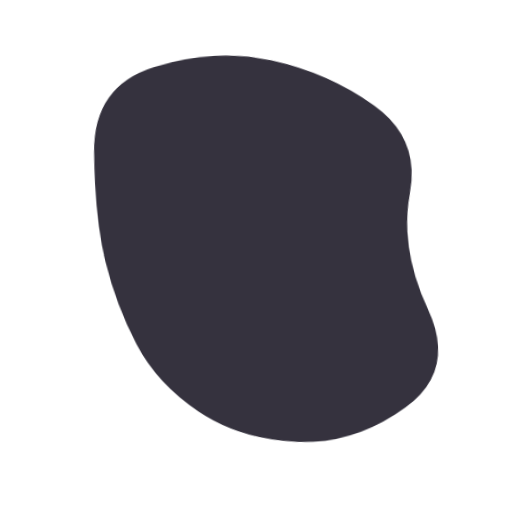
t = 0.00 s
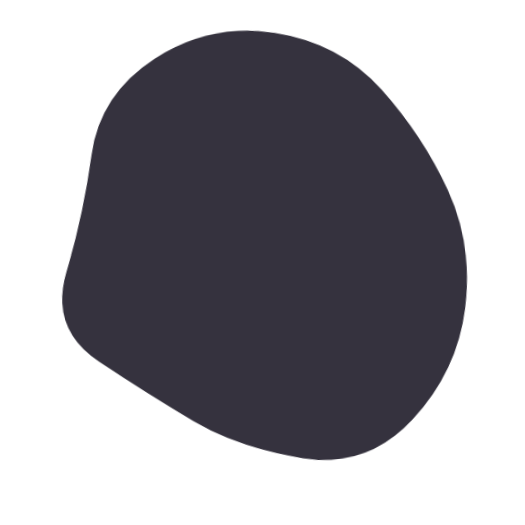
t = 1.52 s
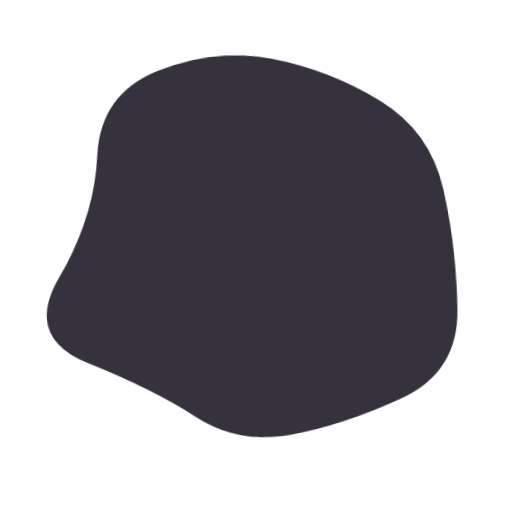
t = 3.54 s
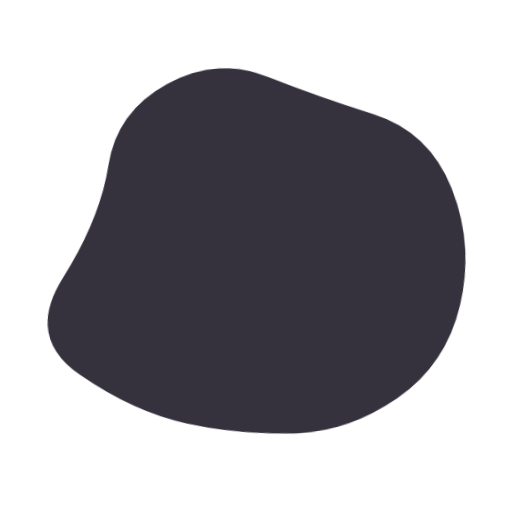
t = 5.05 s
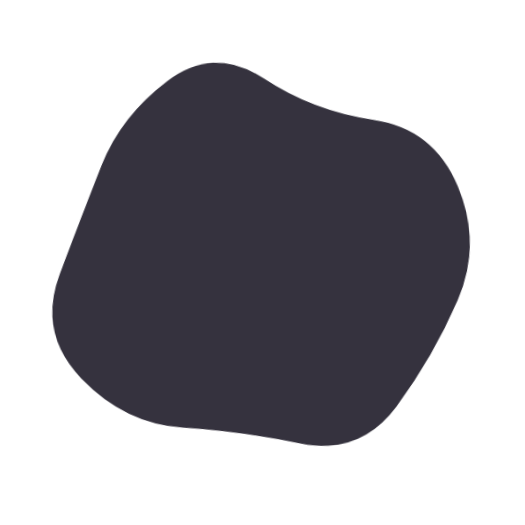
t = 6.57 s
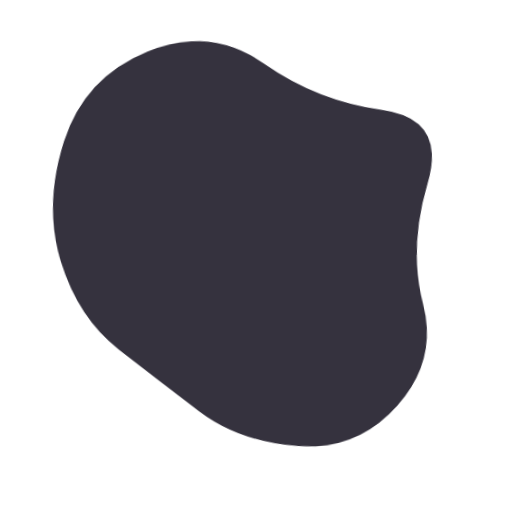
t = 8.59 s

The animated SVG that drew these frames (rendered in a browser with its animation timeline set to each time). Animation: 1 SMIL element (animate=1); frames cover the first 8.59 s, repeats indefinitely.

<svg version="1.1" xmlns="http://www.w3.org/2000/svg" viewBox="0 0 500 500" width="100%" id="blobSvg" style="opacity: 1;" filter="blur(0px)" transform="rotate(-3)">
                        <defs>
                        <linearGradient id="gradient" x1="0%" y1="0%" x2="0%" y2="100%">
                            <stop offset="0%" style="stop-color: rgb(53, 50, 62);"></stop>
                            <stop offset="100%" style="stop-color: rgb(53, 50, 62);"></stop>
                        </linearGradient>
                        </defs>
                        
                    <path id="blob" fill="url(#gradient)" style="opacity: 1;"><animate attributeName="d" dur="10.1s" repeatCount="indefinite" values="M415.01911,310.8863Q439.5452,371.7726,388.0904,405.2945Q336.6356,438.8164,280.7726,433.452Q224.9096,428.08761,185.95759,398.74511Q147.00559,369.40261,129.05219,330.15471Q111.09878,290.9068,102.89189,247.863Q94.68499,204.8192,97.4315,140.3164Q100.17801,75.81361,160.4068,60.51771Q220.6356,45.22181,275.226,60.1356Q329.8164,75.04939,372.9534,109.3658Q416.0904,143.6822,403.29171,196.8411Q390.49301,250,415.01911,310.8863Z;M463.5,311.5Q441,373,396,422Q351,471,287,455Q223,439,179,411Q135,383,79,350Q23,317,51.5,258.5Q80,200,94,143.5Q108,87,162,49.5Q216,12,281.5,24.5Q347,37,383.5,89Q420,141,453,195.5Q486,250,463.5,311.5Z;M437.20545,311.82292Q441.89352,373.64584,380.77431,387.66608Q319.65509,401.68633,271.82754,416.34317Q224,431,184.22569,401.27431Q144.45139,371.54861,81.45601,344.74769Q18.46064,317.94676,58.87153,261.64584Q99.28242,205.34491,102.46413,144.38253Q105.64584,83.42014,164.05961,69.5926Q222.47338,55.76506,274.24769,69.97338Q326.02199,84.18171,376.989,109.95139Q427.95601,135.72107,430.23669,192.86053Q432.51737,250,437.20545,311.82292Z;M456.0768,303.76136Q418.13543,357.52271,379.98225,404.29316Q341.82907,451.0636,284.01817,433.65772Q226.20727,416.25185,163.99091,418.54046Q101.77456,420.82907,62.72047,368.86953Q23.66638,316.90999,61.99091,261.65772Q100.31545,206.40545,118.97771,163.62635Q137.63998,120.84725,179.51817,86.26136Q221.39637,51.67547,267.19818,81.83773Q313,112,367.68455,125.86045Q422.36911,139.7209,458.19364,194.86045Q494.01817,250,456.0768,303.76136Z;M409,303.5Q416,357,378,402Q340,447,282,439Q224,431,187,398.5Q150,366,105.5,335.5Q61,305,45,245Q29,185,59,124.5Q89,64,152.5,40Q216,16,265,63.5Q314,111,383,115.5Q452,120,427,185Q402,250,409,303.5Z;M415.01911,310.8863Q439.5452,371.7726,388.0904,405.2945Q336.6356,438.8164,280.7726,433.452Q224.9096,428.08761,185.95759,398.74511Q147.00559,369.40261,129.05219,330.15471Q111.09878,290.9068,102.89189,247.863Q94.68499,204.8192,97.4315,140.3164Q100.17801,75.81361,160.4068,60.51771Q220.6356,45.22181,275.226,60.1356Q329.8164,75.04939,372.9534,109.3658Q416.0904,143.6822,403.29171,196.8411Q390.49301,250,415.01911,310.8863Z"></animate></path></svg>